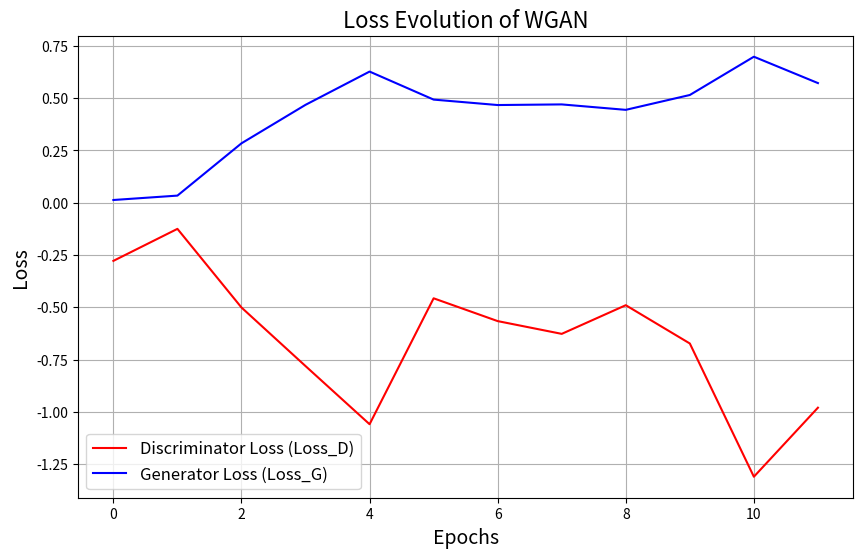
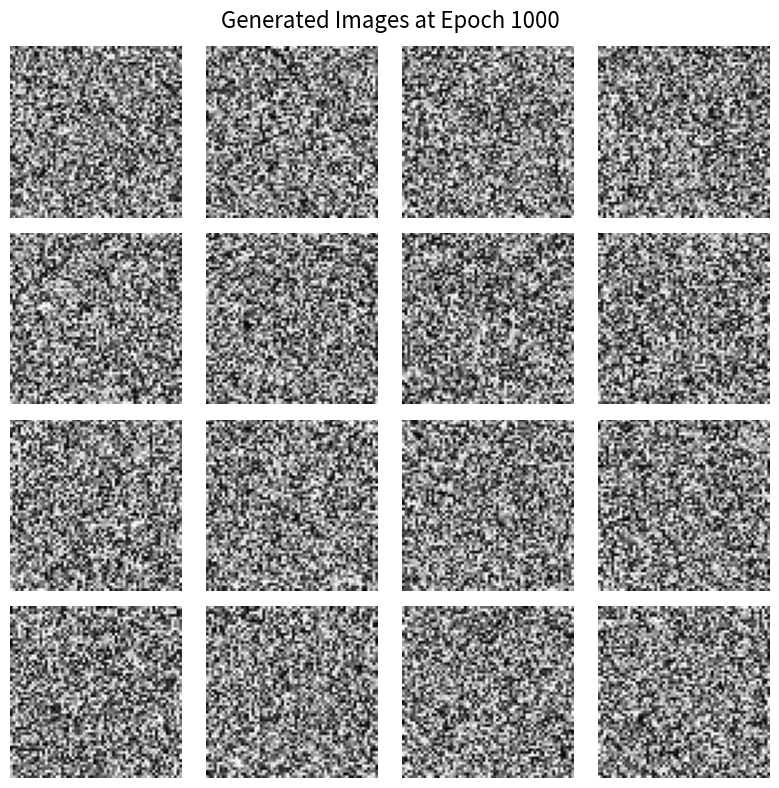

Recreate these plots in Python, in order.
import matplotlib.pyplot as plt
import numpy as np

"""
PENDIENTE CON DATOS DE training_log_wgan.csv c
"""

# Simulación de datos (reemplazar con tus datos)
epochs = np.arange(0, 12)  # Reemplaza con el número de épocas
loss_d = [-0.278, -0.125, -0.501, -0.781, -1.059, -0.457, -0.566, -0.627, -0.490, -0.673, -1.310, -0.980]
loss_g = [0.013, 0.034, 0.284, 0.468, 0.627, 0.493, 0.467, 0.470, 0.444, 0.515, 0.698, 0.572]

# Visualización de pérdidas
def plot_losses(epochs, loss_d, loss_g):
    plt.figure(figsize=(10, 6))
    plt.plot(epochs, loss_d, label="Discriminator Loss (Loss_D)", color="red")
    plt.plot(epochs, loss_g, label="Generator Loss (Loss_G)", color="blue")
    plt.title("Loss Evolution of WGAN", fontsize=16)
    plt.xlabel("Epochs", fontsize=14)
    plt.ylabel("Loss", fontsize=14)
    plt.legend(fontsize=12)
    plt.grid(True)
    plt.show()

# Función para visualizar imágenes generadas
def plot_generated_images(generator, epoch, latent_dim=100, n=4):
    """
    Visualiza imágenes generadas por el generador.
    """
    noise = np.random.normal(0, 1, (n * n, latent_dim))  # Ruido aleatorio
    generated_images = generator.predict(noise)  # Imágenes generadas

    # Normaliza imágenes
    generated_images = (generated_images * 127.5 + 127.5).astype(np.uint8)

    plt.figure(figsize=(8, 8))
    for i in range(n * n):
        plt.subplot(n, n, i + 1)
        plt.imshow(generated_images[i], cmap="gray")
        plt.axis("off")
    plt.suptitle(f"Generated Images at Epoch {epoch}", fontsize=16)
    plt.tight_layout()
    plt.show()

# Simulación de un generador (reemplaza con tu modelo)
class DummyGenerator:
    def predict(self, noise):
        return np.random.rand(noise.shape[0], 64, 64)  # Simula imágenes 64x64

# Llamada a funciones
plot_losses(epochs, loss_d, loss_g)

# Visualización de imágenes generadas (reemplazar DummyGenerator con tu generador)
generator = DummyGenerator()
plot_generated_images(generator, epoch=1000, latent_dim=100, n=4)
